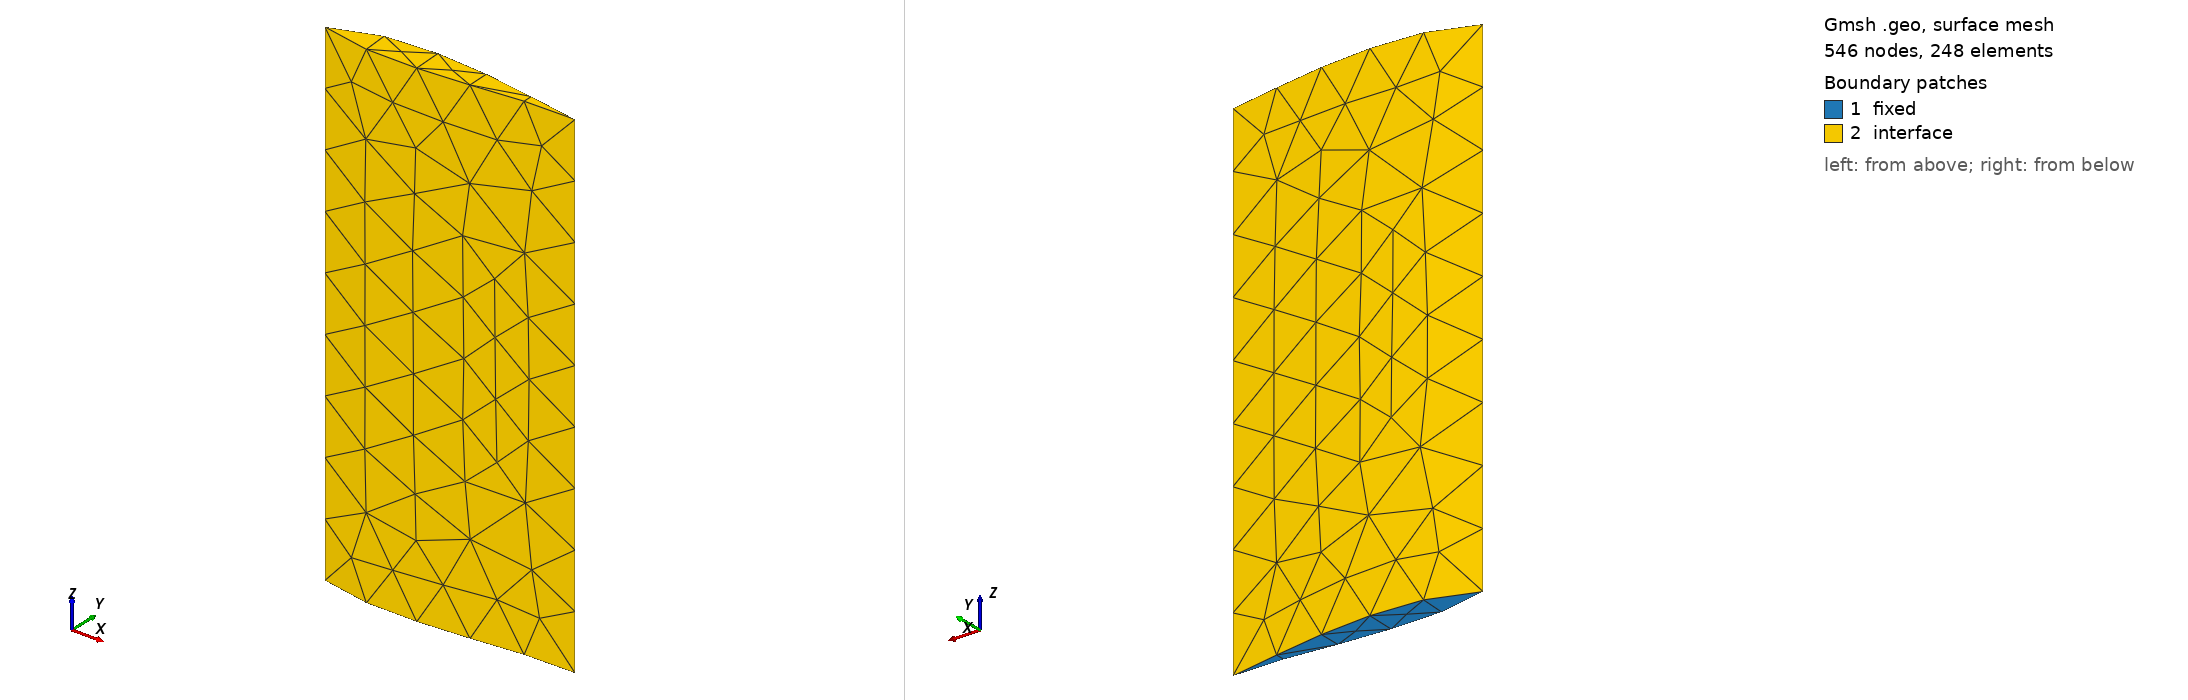

Gmsh geometry script, surface-meshed: 546 nodes, 248 surface elements. Boundary patches (legend numbers): 1 fixed, 2 interface. Left view from above one corner, right view from below the opposite corner. Legend entries are the model's physical surfaces. The drawing asked Gmsh for element sizes between 1% and 20% of the model's largest extent; the script's own settings can give other sizes.

=== solid.geo (drawn) ===

SetFactory("OpenCASCADE");

L=200;
//+
Point(1) = {0, 0, 0};
//+
Point(2) = {100, 0, 0};
//+
Point(3) = {95.023, 0.881, 0};
//+
Point(4) = {90.049, 1.739, 0};
//+
Point(5) = {85.07, 2.618, 0};
//+
Point(6) = {80.084, 3.492, 0};
//+
Point(7) = {75.089, 4.344, 0};
//+
Point(8) = {70.087, 5.153, 0};
//+
Point(9) = {65.076, 5.899, 0};
//+
Point(10) = {60.057, 6.562, 0};
//+
Point(11) = {55.031, 7.125, 0};
//+
Point(12) = {50, 7.567, 0};
//+
Point(13) = {44.964, 7.894, 0};
//+
Point(14) = {39.924, 8.062, 0};
//+
Point(15) = {34.882, 8.059, 0};
//+
Point(16) = {29.84, 7.872, 0};
//+
Point(17) = {24.8, 7.499, 0};
//+
Point(18) = {19.765, 6.929, 0};
//+
Point(19) = {14.735, 6.138, 0};
//+
Point(20) = {9.718, 5.063, 0};
//+
Point(21) = {7.218, 4.379, 0};
//+
Point(22) = {4.727, 3.544, 0};
//+
Point(23) = {2.257, 2.46, 0};
//+
Point(24) = {1.041, 1.719, 0};
//+
Point(25) = {0.567, 1.32, 0};
//+
Point(26) = {0.336, 1.071, 0};
//+
Point(27) = {94.977, 0.33, 0};
//+
Point(28) = {89.951, 0.329, 0};
//+
Point(29) = {84.93, 0.074, 0};
//+
Point(30) = {79.916, -0.308, 0};
//+
Point(31) = {74.911, -0.764, 0};
//+
Point(32) = {69.913, -1.265, 0};
//+
Point(33) = {64.924, -1.799, 0};
//+
Point(34) = {59.943, -2.278, 0};
//+
Point(35) = {54.969, -2.745, 0};
//+
Point(36) = {50, -3.164, 0};
//+
Point(37) = {45.035, -3.514, 0};
//+
Point(38) = {40.076, -3.778, 0};
//+
Point(39) = {35.1118, -3.939, 0};
//+
Point(40) = {30.16, -3.984, 0};
//+
Point(41) = {25.2, -3.919, 0};
//+
Point(42) = {20.235, -3.745, 0};
//+
Point(43) = {15.265, -3.446, 0};
//+
Point(44) = {10.282, -2.995, 0};
//+
Point(45) = {7.782, -2.685, 0};
//+
Point(46) = {5.273, -2.28, 0};
//+
Point(47) = {2.743, -1.716, 0};
//+
Point(48) = {1.459, -1.291, 0};
//+
Point(49) = {0.933, -1.04, 0};
//+
Point(50) = {0.664, -0.871, 0};


//+
Spline(1) = {1, 26, 25, 24, 23, 22, 21, 20, 19, 18, 17, 16, 15, 14, 13, 12, 11, 10, 9, 8, 7, 6, 5, 4, 3, 2};
//+
Spline(2) = {2, 27, 28, 29, 30, 31, 32, 33, 34, 35, 36, 37, 38, 39, 40, 41, 42, 43, 44, 45, 46, 47, 48, 49, 50, 1};
//+
Line Loop(1) = {1, 2};
//+
Plane Surface(1) = {1};
//+
Extrude {0, 0, L} {
  Surface{1}; 
}


Physical Surface("fixed") = {1};
//+
Physical Surface("interface") = {2,3,4};

Physical Volume("solid") = {1};

Mesh.ElementOrder=2;
Mesh.Optimize=1;
Mesh.SecondOrderIncomplete=1;
//Mesh.RemeshParametrization = 7;

// Display control
//Mesh.SurfaceEdges = 1;
Mesh.SurfaceFaces = 1;
Mesh.VolumeEdges = 0;

//Mesh.VolumeFaces = 0;

//Mesh 3;
//Save "solid.inp";
//+
